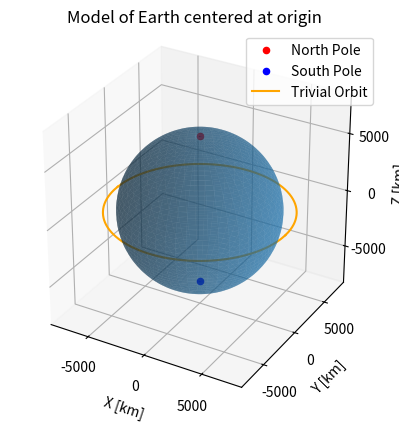

This figure's Python source:
import matplotlib.pyplot as plt
from matplotlib import cm, colors
from mpl_toolkits.mplot3d import Axes3D
import numpy as np

def plotCentralBody(r = 6378, zoom = 2000):
    # initiate figure
    fig = plt.figure()
    ax = plt.axes(projection = '3d')

    # create grid of phi, theta values to define a sphere in space
    pi = np.pi
    phi, theta = np.mgrid[0.0:pi:100j, 0.0:2.0*pi:100j]

    # equations of a sphere in coordinate geometry
    radX = r*np.sin(phi)*np.cos(theta)
    radY = r*np.sin(phi)*np.sin(theta)
    radZ = r*np.cos(phi)

    # creating trivial orbit
    alt = 1000
    xline = np.linspace(-r - alt, r + alt, (int)((r+alt)/10))
    ylinePOS = np.array([np.sqrt((r+alt)**2 - eleX**2) for eleX in xline])
    ylineNEG = np.array([-1*eleY for eleY in ylinePOS])
    zline = np.array([0 for eleX in xline])

    ax.scatter(0, 0, r, color = "red", label = "North Pole")
    ax.scatter(0, 0, -r, color = "blue", label = "South Pole") 

    ax.plot(xline, ylinePOS, zline, color = 'orange')
    ax.plot(xline, ylineNEG, zline, color = 'orange', label = 'Trivial Orbit')

    ax.legend()

    # plotting
    ax.plot_surface(radX, radY, radZ, alpha = 0.5)

    # setting window limits
    ax.set_xlim([-r - zoom, r + zoom])
    ax.set_ylim([-r - zoom, r + zoom])
    ax.set_zlim([-r - zoom, r + zoom])
    ax.set_box_aspect((1,1,1))

    # defining window properties
    ax.set_xlabel('X [km]')
    ax.set_ylabel('Y [km]')
    ax.set_zlabel('Z [km]')
    ax.set_title('Model of Earth centered at origin')

    plt.locator_params(axis='x', nbins=5)
    plt.locator_params(axis='y', nbins=5)
    plt.locator_params(axis='z', nbins=5)

    # show window
    # plt.show()
    return plt

if __name__ == "__main__":
    plotCentralBody()